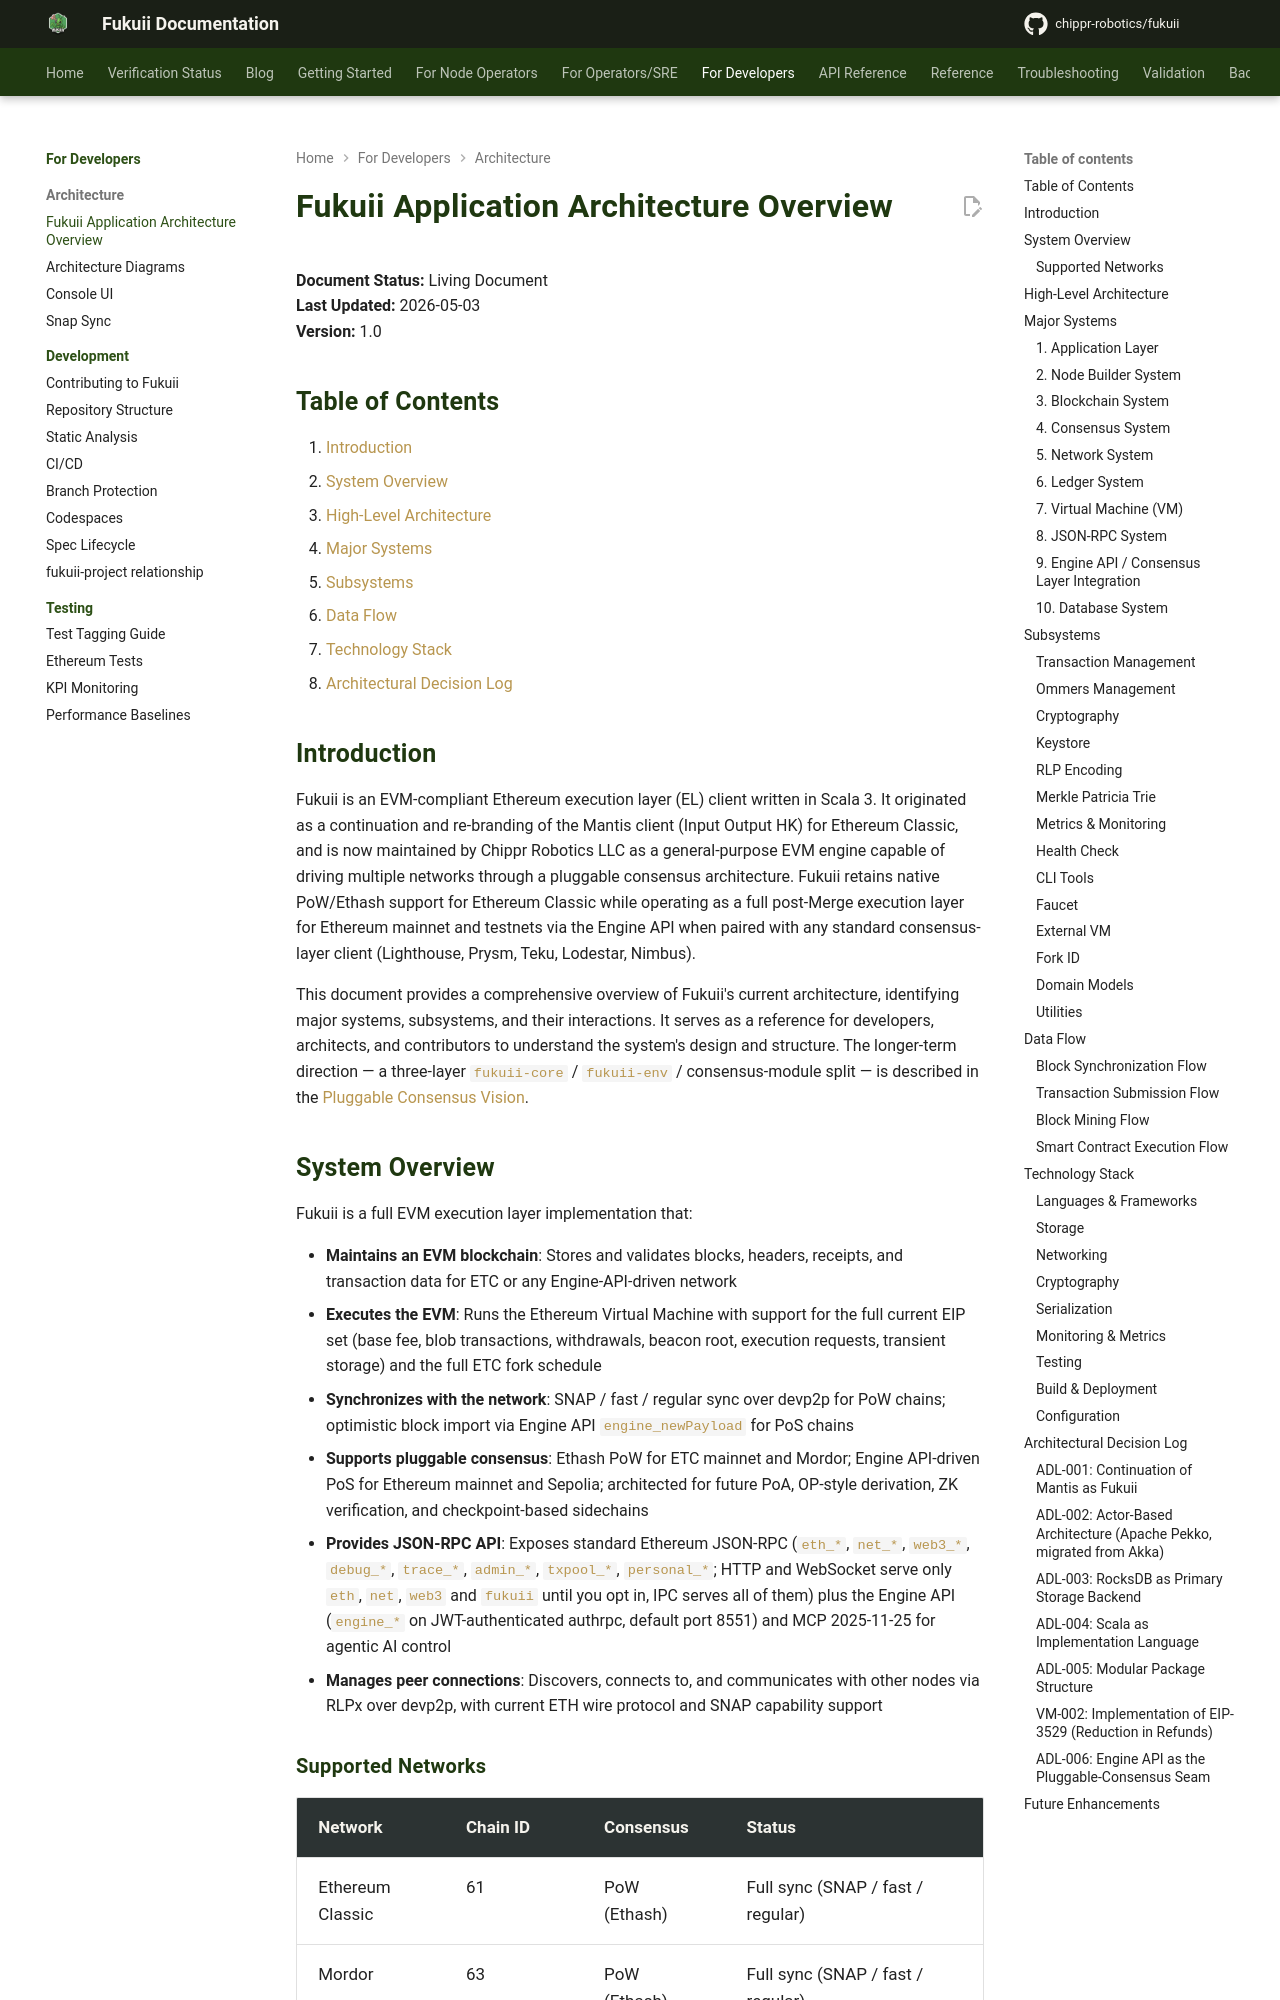

repository: chippr-robotics/fukuii · page: pr-preview/pr-2168/architecture/architecture-overview/index.html · generator: mkdocs

# Fukuii Application Architecture Overview

**Document Status:** Living Document  
**Last Updated:** 2026-05-03  
**Version:** 1.0

## Table of Contents

1. [Introduction](#introduction)
2. [System Overview](#system-overview)
3. [High-Level Architecture](#high-level-architecture)
4. [Major Systems](#major-systems)
5. [Subsystems](#subsystems)
6. [Data Flow](#data-flow)
7. [Technology Stack](#technology-stack)
8. [Architectural Decision Log](#architectural-decision-log)

## Introduction

Fukuii is an EVM-compliant Ethereum execution layer (EL) client written in Scala 3. It originated as a continuation and re-branding of the Mantis client (Input Output HK) for Ethereum Classic, and is now maintained by Chippr Robotics LLC as a general-purpose EVM engine capable of driving multiple networks through a pluggable consensus architecture. Fukuii retains native PoW/Ethash support for Ethereum Classic while operating as a full post-Merge execution layer for Ethereum mainnet and testnets via the Engine API when paired with any standard consensus-layer client (Lighthouse, Prysm, Teku, Lodestar, Nimbus).

This document provides a comprehensive overview of Fukuii's current architecture, identifying major systems, subsystems, and their interactions. It serves as a reference for developers, architects, and contributors to understand the system's design and structure. The longer-term direction — a three-layer `fukuii-core` / `fukuii-env` / consensus-module split — is described in the [Pluggable Consensus Vision](pluggable-consensus-vision.md).
